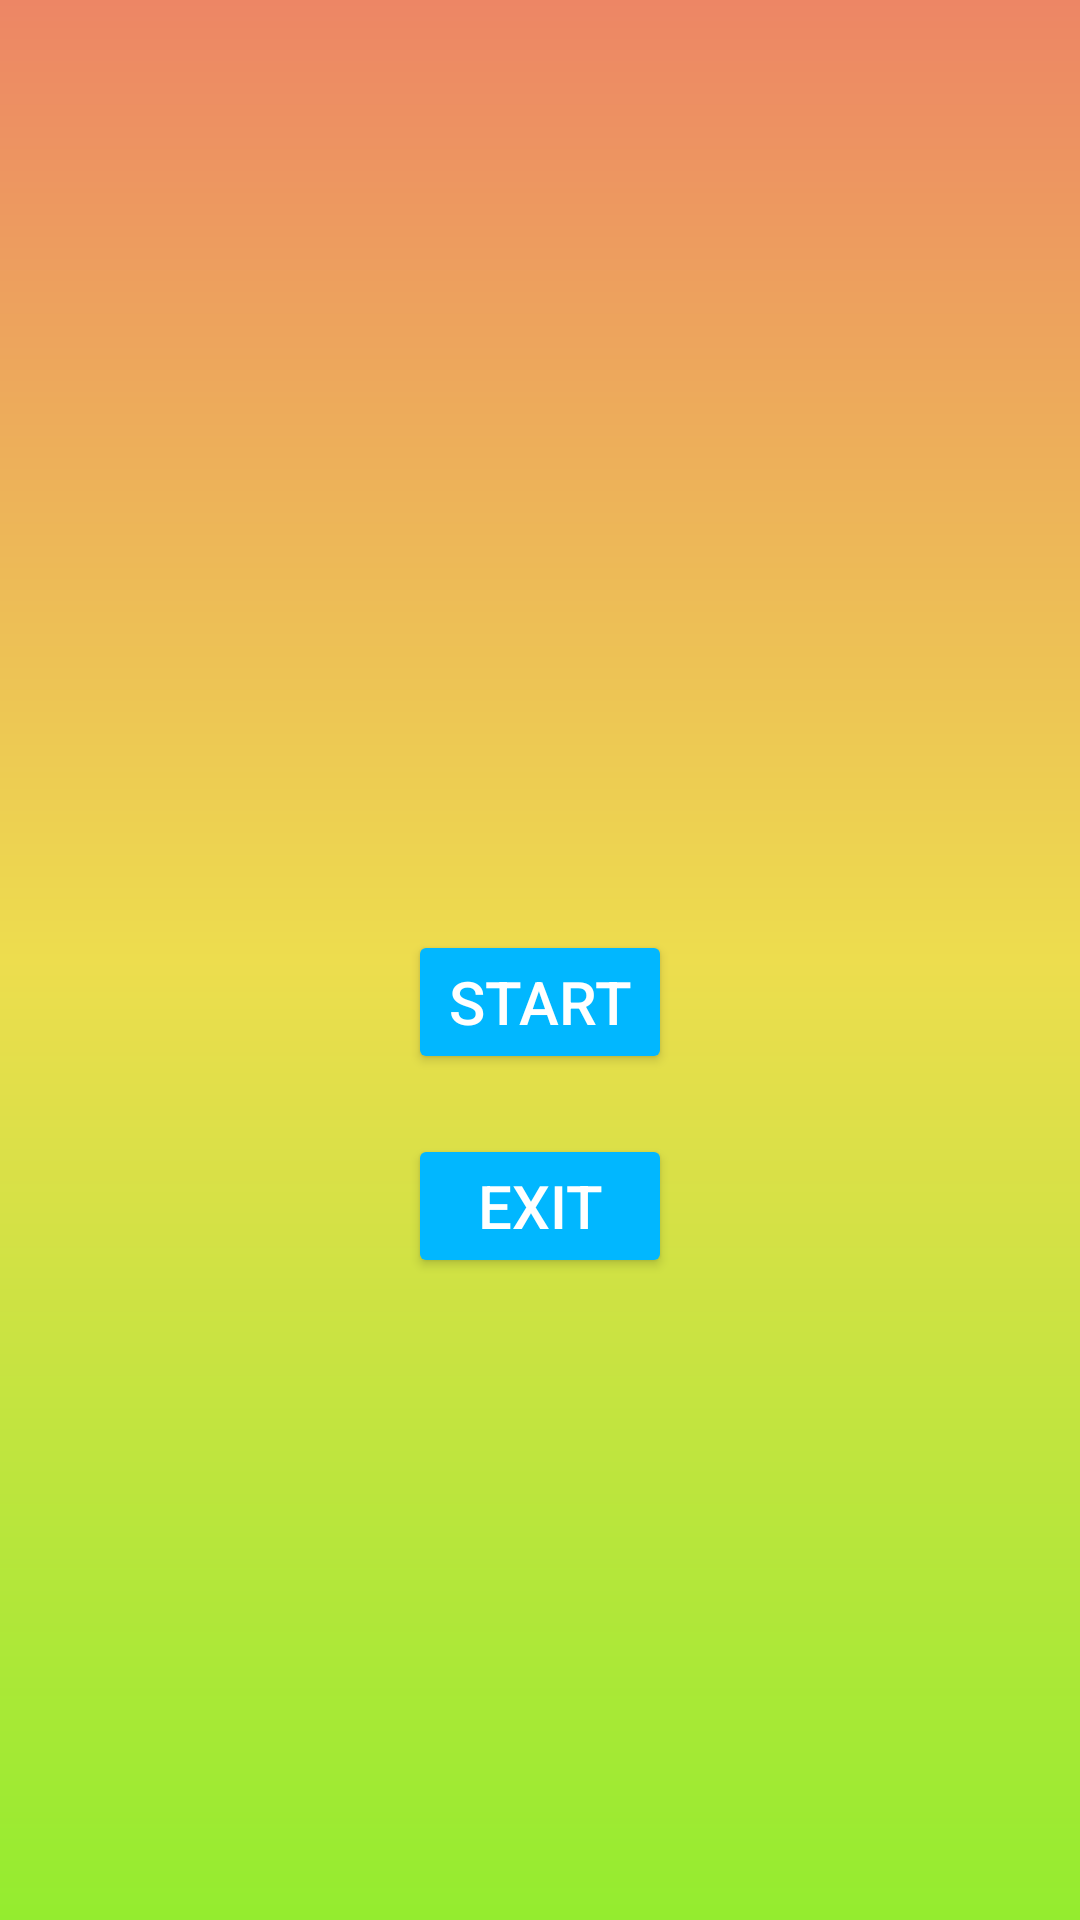

Reconstruct the res/layout file that produces this screen, plus the resources it refers to.
<!-- AndroidManifest.xml: application theme Theme.VoiceOfHeart -->
<!-- res/layout/activity_main.xml -->
<?xml version="1.0" encoding="utf-8"?>
<LinearLayout xmlns:android="http://schemas.android.com/apk/res/android"
    xmlns:tools="http://schemas.android.com/tools"
    android:layout_width="match_parent"
    android:orientation="vertical"
    android:layout_height="match_parent"
    android:background="@drawable/gradient"
    tools:context="MainActivity">


    <Button
        android:id="@+id/btn2"
        android:layout_width="wrap_content"
        android:layout_height="wrap_content"
        android:text="@string/start"
        android:textColor="@color/white"
        android:backgroundTint="#01B7FF"
        android:textSize="20sp"
        android:layout_gravity="center"
        android:layout_marginTop="310dp"
        />
    <Button
        android:id="@+id/btn1"
        android:layout_width="wrap_content"
        android:layout_height="wrap_content"
        android:text="@string/exit"
        android:textSize="20sp"
        android:textColor="@color/white"
        android:backgroundTint="#01B7FF"
        android:layout_marginTop="20dp"
        android:layout_gravity="center"
        />



</LinearLayout>
<!-- resources referenced by this layout -->
<resources>
  <color name="white">#FFFFFFFF</color>
  <!-- drawable gradient (drawable) -->
  <?xml version="1.0" encoding="utf-8"?>
  <shape xmlns:android="http://schemas.android.com/apk/res/android">
      <gradient android:startColor="#ED8665"
          android:centerColor="#EDDD4E"
          android:endColor="#94EC2F"
          android:angle="270"/>
  
  </shape>
  <string name="exit">exit</string>
  <string name="start">start</string>
  <style name="Theme.VoiceOfHeart" parent="Theme.MaterialComponents.Light.NoActionBar.Bridge">
          
          <item name="colorPrimary">@color/purple_500</item>
          <item name="colorPrimaryVariant">@color/purple_700</item>
          <item name="colorOnPrimary">@color/white</item>
          
          <item name="colorSecondary">@color/teal_200</item>
          <item name="colorSecondaryVariant">@color/teal_700</item>
          <item name="colorOnSecondary">@color/black</item>
          
          <item name="android:statusBarColor">?attr/colorPrimaryVariant</item>
          
      </style>
  <color name="purple_500">#FF6200EE</color>
  <color name="purple_700">#FF3700B3</color>
  <color name="teal_200">#FF03DAC5</color>
  <color name="teal_700">#FF018786</color>
  <color name="black">#FF000000</color>
</resources>
